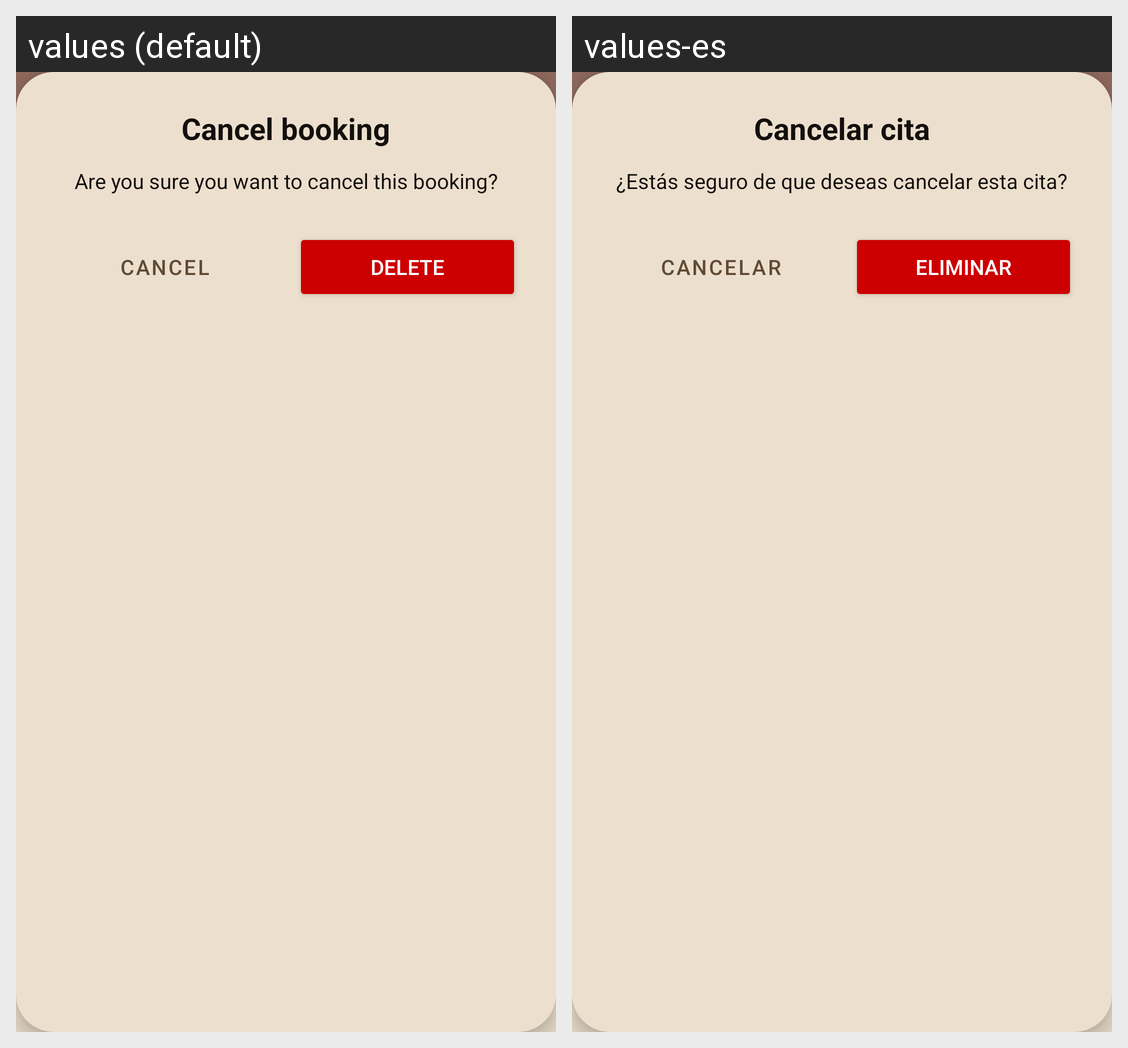

The Android screen above is rendered under two locales of the same app. Produce the string resources it draws, with the default and per-locale values.
Android screen res/layout/dialog_cancelar_cita.xml rendered under 2 locales, left to right: values (default), values-es. Device: Nexus 5 (rendered at 1080×1920; each locale shown at half size, 540×960, under a caption strip naming it); theme Theme.TFG.
Strings drawn on this screen, with the default value and each locale's value (text and hints the layout hard-codes, and strings that could not be matched under every locale, appear in the picture but are not listed):

opcion_cancelar
  values: Cancel booking
  values-es: Cancelar cita

confirmar_cancelacion
  values: Are you sure you want to cancel this booking?
  values-es: ¿Estás seguro de que deseas cancelar esta cita?

cancelar
  values: CANCEL
  values-es: CANCELAR

eliminar
  values: DELETE
  values-es: ELIMINAR
